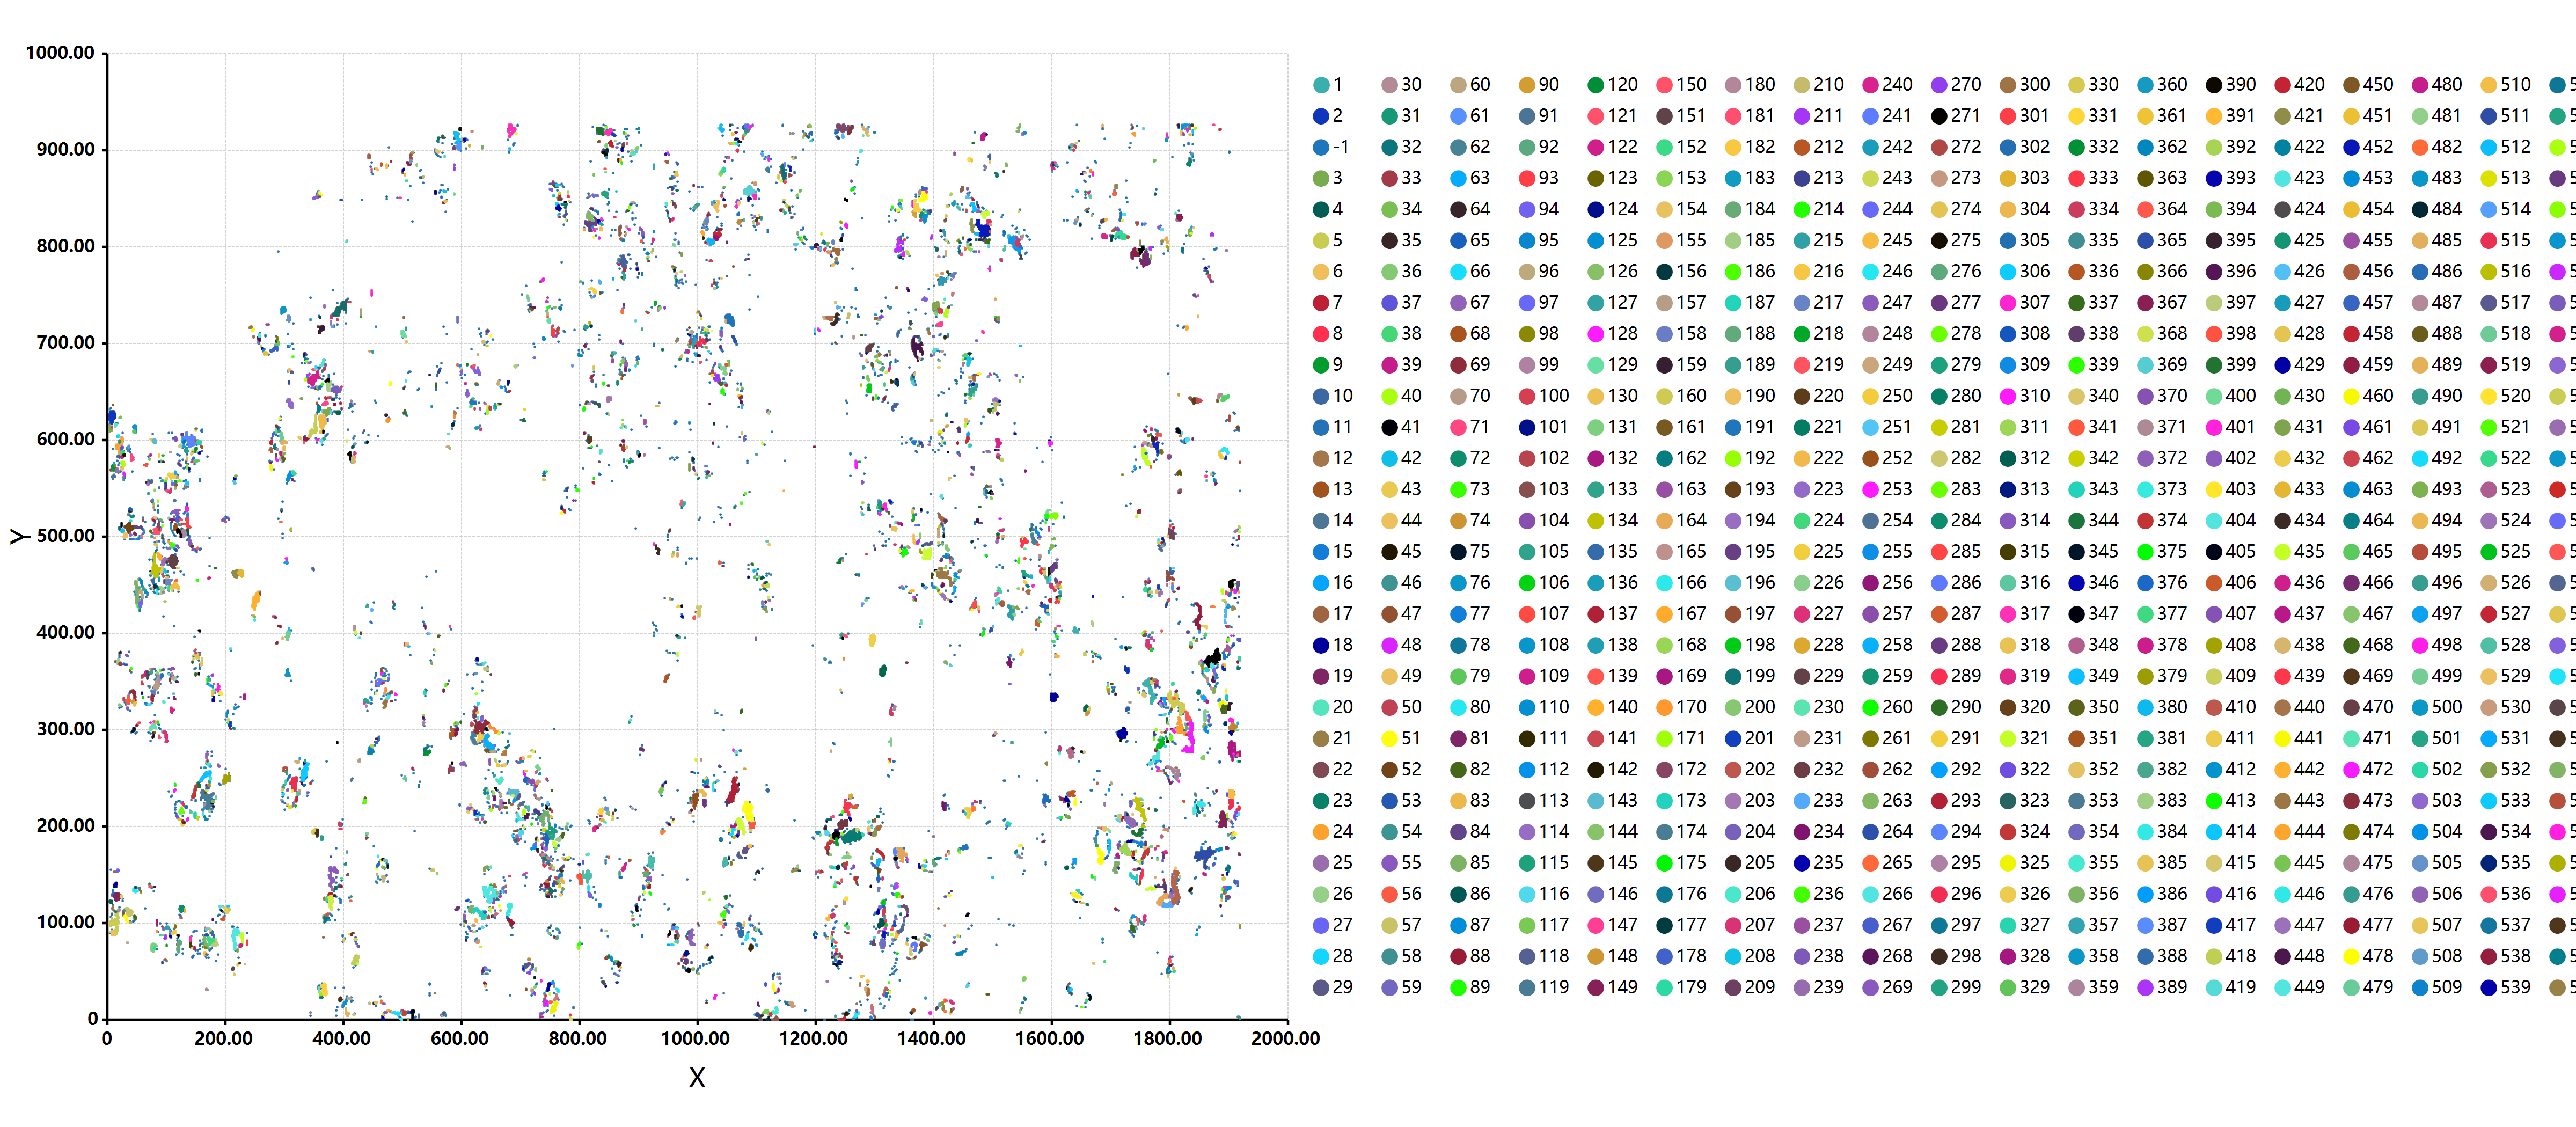

R code for this plot:
require(mzkit);
require(clustering);

imports "tissue" from "mzplot";

let image_raster = readImage("D:\\demo_test.PNG");
let nucleus_xy = mark_nucleus(image_raster, nucleus = ["#8230b8" "#903ab5" "#8826b1" "#9026ae" "#c23ec5"], 
    tolerance = 16);

print(nucleus_xy, max.print = 6);

write.csv(nucleus_xy, file = `${@dir}/raster_nucleus.csv`, row.names = FALSE);

bitmap(file = `${@dir}/raw_raster.png`) {
    plot(nucleus_xy$x, nucleus_xy$y, reverse = TRUE, grid.fill = "white", point.size = 5);
}

rownames(nucleus_xy) = `${nucleus_xy$x},${nucleus_xy$y}`;

nucleus_xy = dbscan(nucleus_xy, eps = 1.125, minPts = 2);
nucleus_xy = as.data.frame([nucleus_xy]::cluster);

print(nucleus_xy, max.print = 6);

# str(nucleus_xy);

write.csv(nucleus_xy, file = `${@dir}/mark_nucleus.csv`, row.names = TRUE);

bitmap(file = `${@dir}/mark_nucleus.png`, padding = [100, 2400, 200, 200], size = [4800, 2100]) {
    plot(as.numeric(nucleus_xy$x), as.numeric(nucleus_xy$y), class= nucleus_xy$Cluster, 
        reverse = TRUE, grid.fill = "white",  colorSet = "paper", point.size = 5, 
        colorset.shuffles = TRUE,
        legend.block = 30);
}
